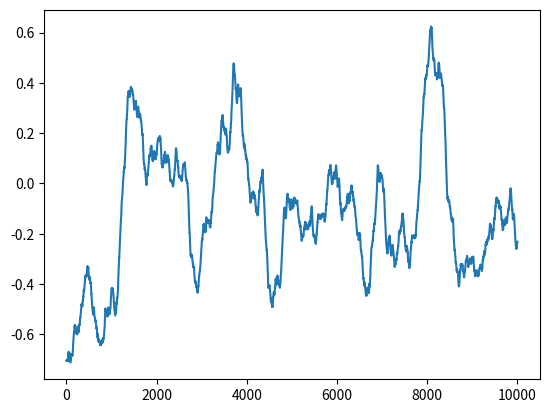

Reproduce this figure in Python.
import math
import time
import matplotlib.pyplot as plt

# pseudo-random number generator
class PseudoRandomGenerator():

    # linear congruential generator parameters
    M = 4294967296.0        # .0 necessary
    A = 1664525
    C = 1

    def __init__(self, seed):
        self.seed = seed
        self.Z    = math.floor(seed * self.M)
    
    def generate(self):
        self.Z = (self.A * self.Z + self.C) % self.M
        return self.Z / self.M - 0.5


class Perlin_1D():
    
    def noise(self, amplitude, wavelength, width, octaves, divisor=2):
        return self.combine_octaves(self.generate_octave(amplitude, wavelength, width, octaves, divisor))
    
    def combine_octaves(self, octave):
        combinedOctaves = []
        
        for i in range(0, len(octave[0])):
            total = 0
            for j in range(0, len(octave)):
                total += octave[j][i]
            combinedOctaves.append(total)
        return combinedOctaves
    
    # octave generator      rename ?
    def generate_octave(self, amplitude, wavelength, width, octaves, divisor):
        octave = []
        
        for i in range(0, octaves):
            octave.append(self.perlin(amplitude, wavelength, width))
            amplitude = amplitude / divisor
            wavelength = wavelength / divisor
        return octave
    
    # 1D Perlin line generator
    def perlin(self, amplitude, wavelength, width):
        prg = PseudoRandomGenerator(time.time())
        a = prg.generate()
        b = prg.generate()
        x = 0
        pos = []
        
        while(x < width):
            if (x % wavelength == 0):
                a = b
                b = prg.generate()
                pos.append(a * amplitude)
            else:
                pos.append(self.interpolate(a, b, (x % wavelength) / wavelength) * amplitude)
            x += 1
        return pos

    # cosine interpolation
    def interpolate(self, y1, y2, x):
        xv = (1 - math.cos(x * math.pi)) * 0.5
        return y1 + (y2 - y1) * xv

    def plot_noise(self, noise):
        Time = [i for i in range(0, len(noise))]
        plt.plot(Time, noise)
        
        plt.show()


# not integrated yet
def rate_limit_value(signal, previous_output, limiter, Ts):
    if abs((signal - previous_output) / Ts) > limiter:
        exp_sign = np.sign(signal - previous_output)
        value = previous_output + exp_sign * limiter * Ts
    else:
        value = signal
    return value

def main():
    perlin_1D = Perlin_1D()

    noise = perlin_1D.noise(amplitude=1.0, wavelength=512.0, width=10000, octaves=12)
    perlin_1D.plot_noise(noise)


if __name__ == "__main__":
    main()